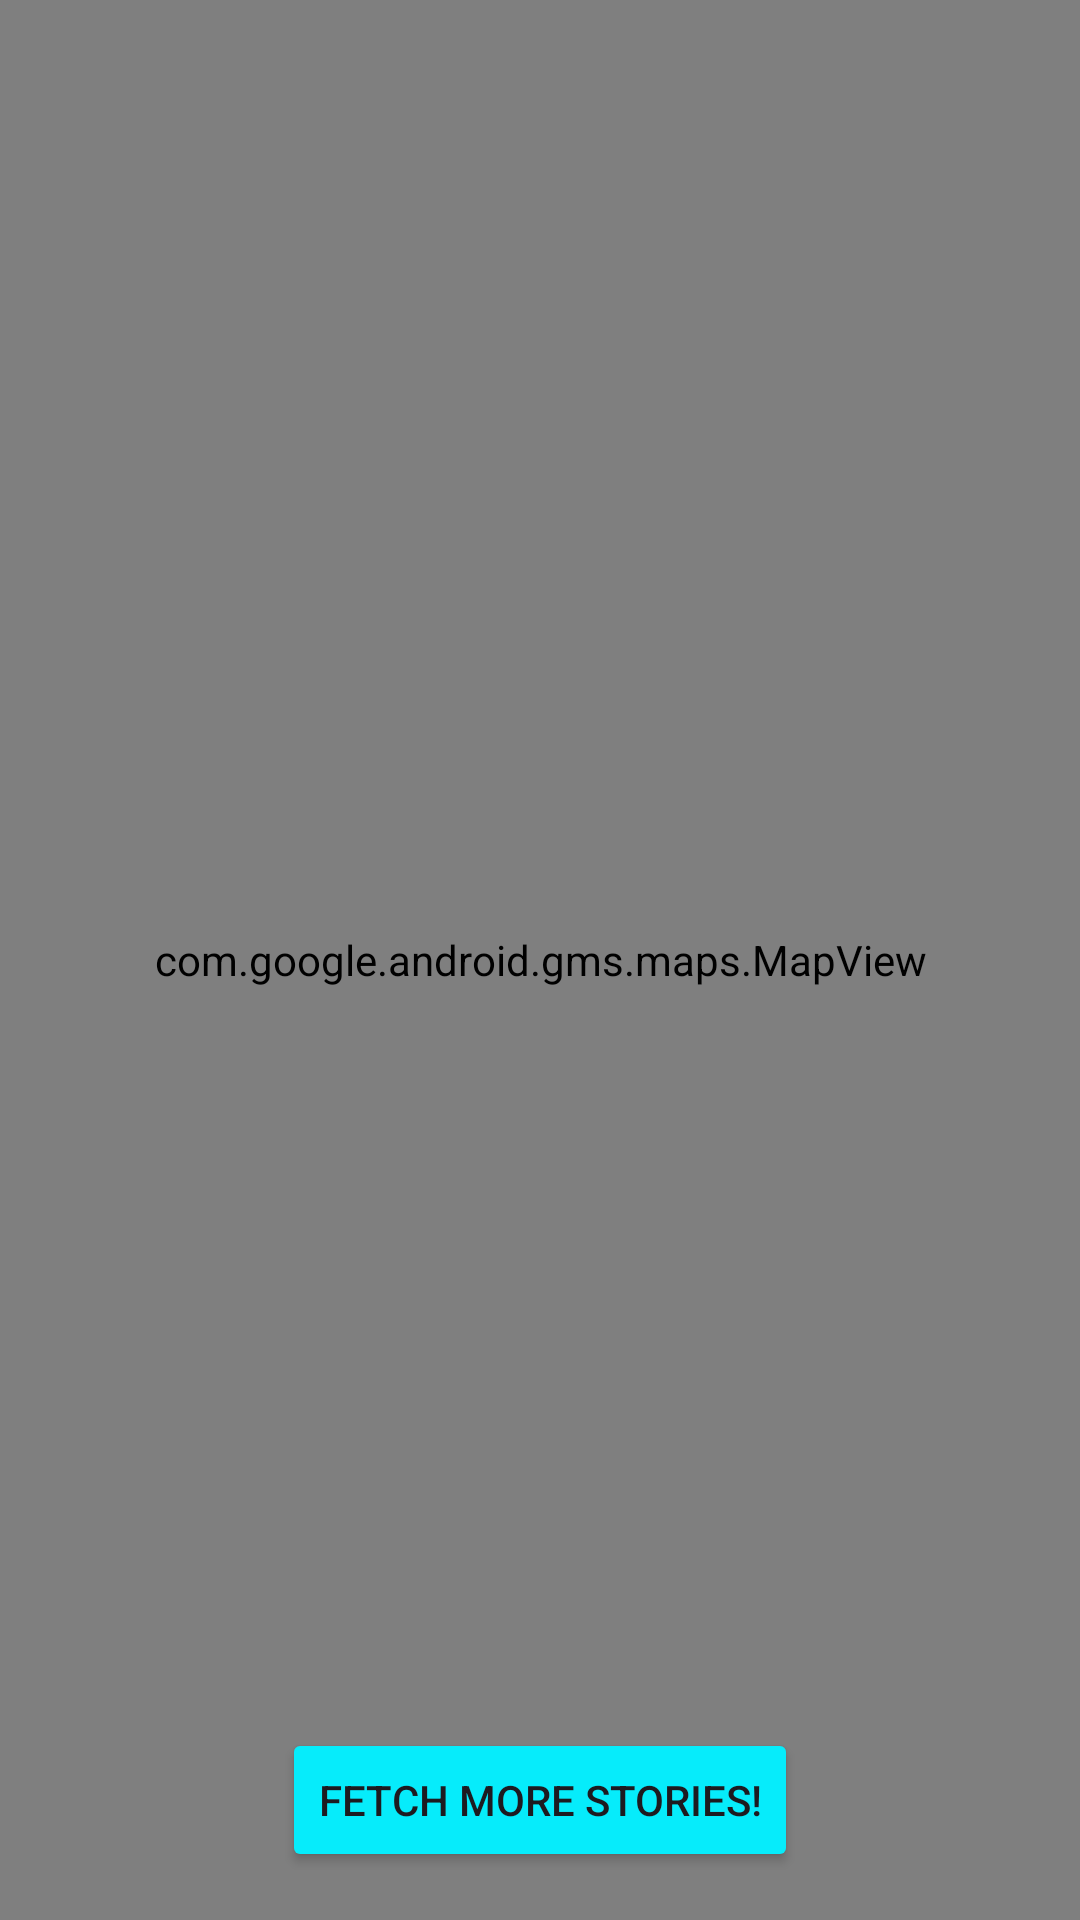

The Android layout XML behind this screen, and the referenced resources:
<!-- AndroidManifest.xml: application theme Theme.StoryApp -->
<!-- res/layout/fragment_maps.xml -->
<?xml version="1.0" encoding="utf-8"?>
<androidx.constraintlayout.widget.ConstraintLayout xmlns:android="http://schemas.android.com/apk/res/android"
    xmlns:tools="http://schemas.android.com/tools"
    android:layout_width="match_parent"
    android:layout_height="match_parent"
    xmlns:app="http://schemas.android.com/apk/res-auto"
    tools:context=".ui.fragment.maps.MapsFragment">

    <com.google.android.gms.maps.MapView
        android:id="@+id/map_view"
        android:layout_width="match_parent"
        android:layout_height="match_parent"
        app:layout_constraintTop_toTopOf="parent"
        app:layout_constraintEnd_toEndOf="parent"
        app:layout_constraintStart_toStartOf="parent"
        app:layout_constraintBottom_toBottomOf="parent"/>

    <LinearLayout
        android:id="@+id/zoomControlsLayout"
        android:layout_width="wrap_content"
        android:layout_height="wrap_content"
        android:layout_centerHorizontal="true"
        android:orientation="vertical"
        app:layout_constraintTop_toTopOf="parent"
        app:layout_constraintEnd_toEndOf="parent"
        />

    <Button
        android:id="@+id/btn_fetch_more"
        android:layout_width="wrap_content"
        android:layout_height="wrap_content"
        android:text="@string/fetch_more_stories"
        app:layout_constraintBottom_toBottomOf="parent"
        app:layout_constraintStart_toStartOf="parent"
        app:layout_constraintEnd_toEndOf="parent"
        android:layout_marginBottom="16dp"
        android:elevation="4dp"
        android:layout_marginHorizontal="16dp"
        android:backgroundTint="@color/secondaryBlue"
        />

</androidx.constraintlayout.widget.ConstraintLayout>
<!-- resources referenced by this layout -->
<resources>
  <color name="secondaryBlue">#06ECFB</color>
  <string name="fetch_more_stories">Fetch More Stories!</string>
  <style name="Theme.StoryApp" parent="Base.Theme.StoryApp" />
  <style name="Base.Theme.StoryApp" parent="Theme.Material3.Light.NoActionBar">
          <item name="colorPrimary">@color/primaryBlue</item>
          <item name="colorSecondary">@color/secondaryBlue</item>
      </style>
  <color name="primaryBlue">#7AAFFF</color>
</resources>
